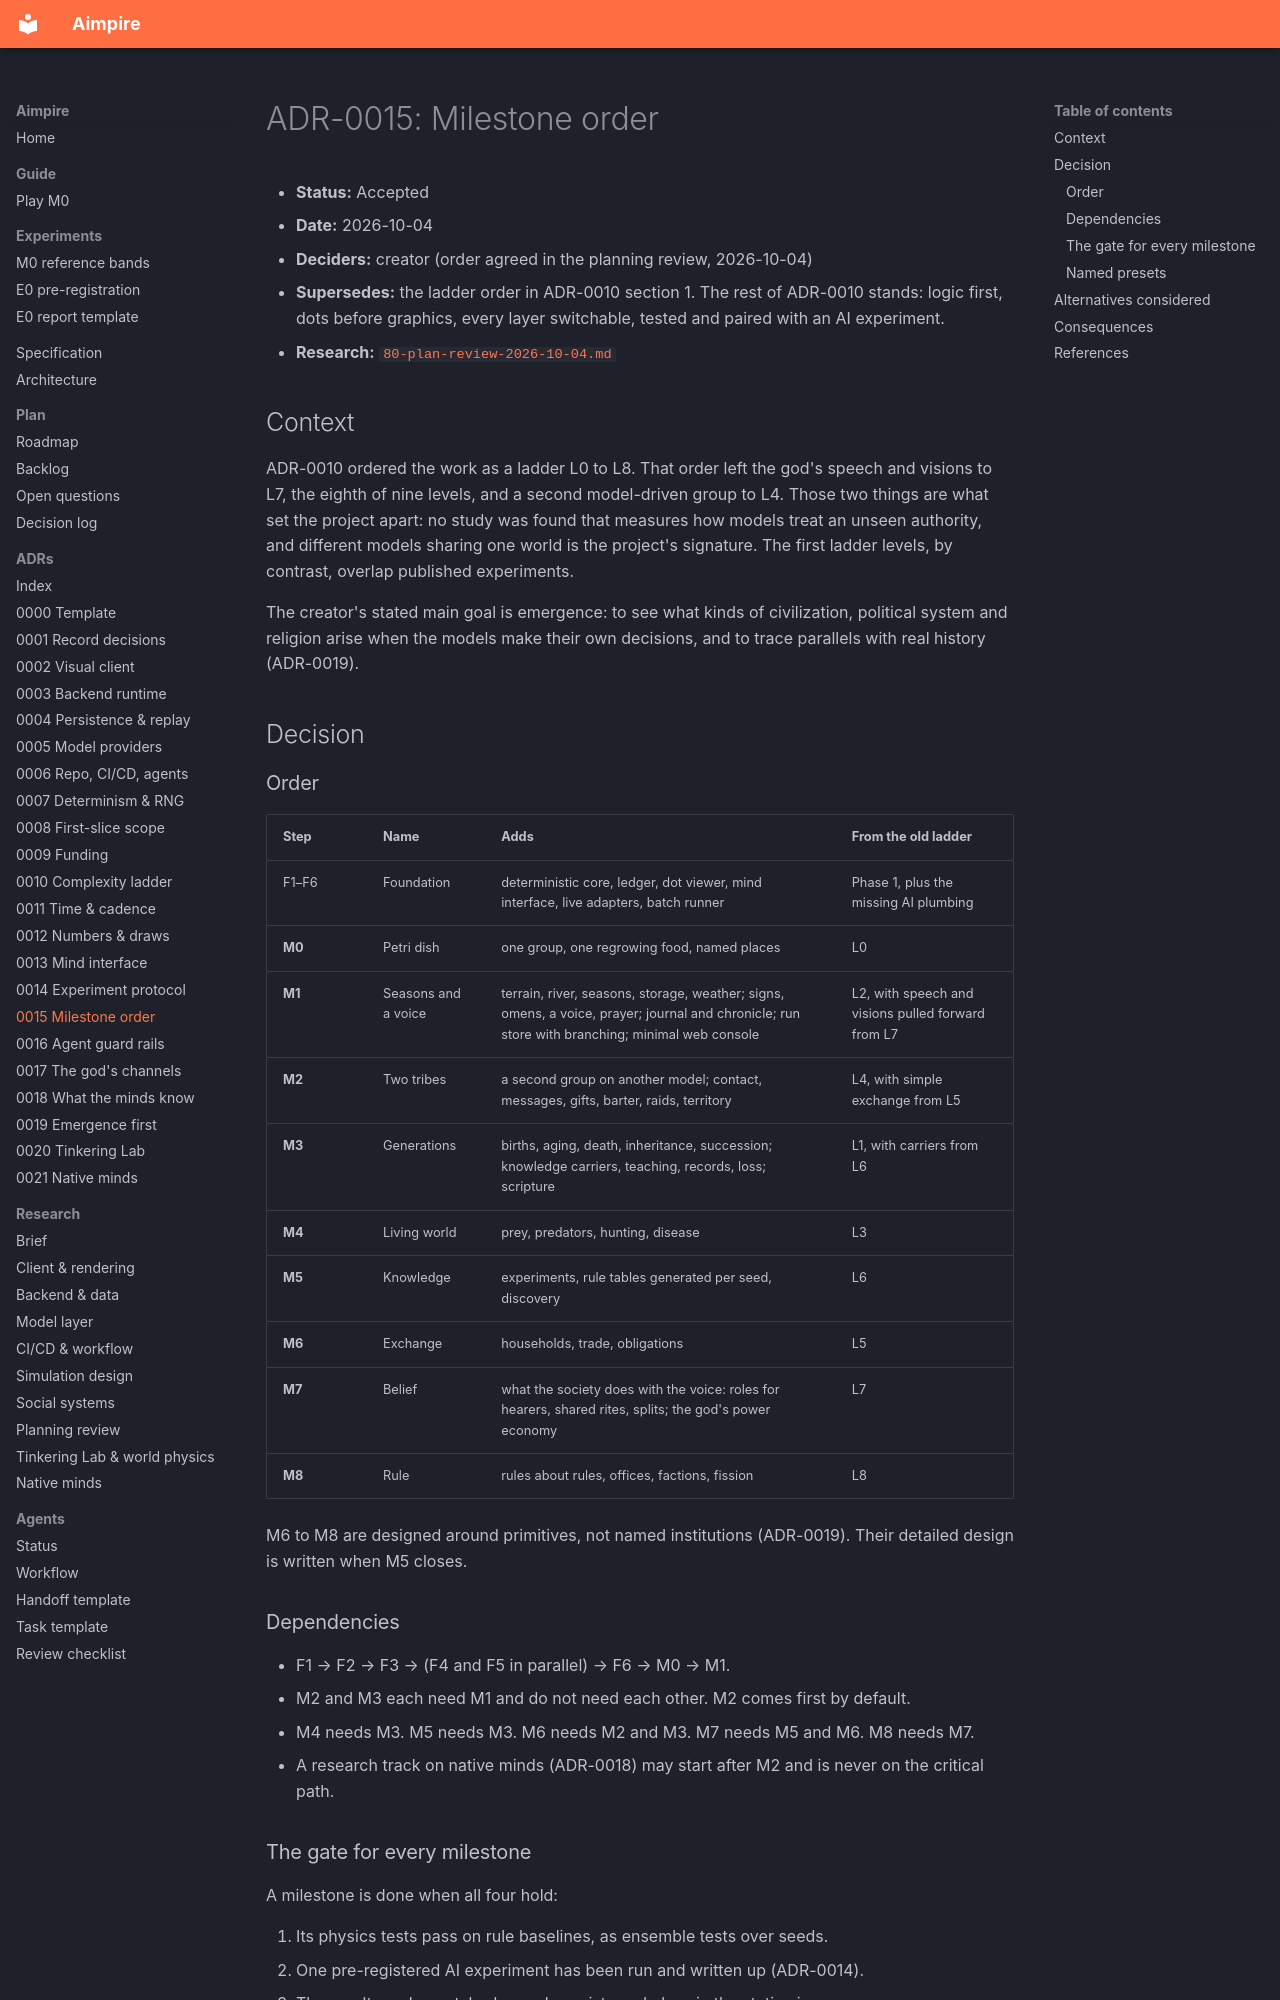

repository: seedfourtytwo/aimpire · page: adr/0015-milestone-order/index.html · generator: mkdocs

# ADR-0015: Milestone order

- **Status:** Accepted
- **Date:** 2026-10-04
- **Deciders:** creator (order agreed in the planning review, 2026-10-04)
- **Supersedes:** the ladder order in ADR-0010 section 1. The rest of ADR-0010 stands: logic first, dots before graphics, every layer switchable, tested and paired with an AI experiment.
- **Research:** [`80-plan-review-2026-10-04.md`](../research/80-plan-review-2026-10-04.md)

## Context
ADR-0010 ordered the work as a ladder L0 to L8. That order left the god's speech and visions to L7, the eighth of nine levels, and a second model-driven group to L4. Those two things are what set the project apart: no study was found that measures how models treat an unseen authority, and different models sharing one world is the project's signature. The first ladder levels, by contrast, overlap published experiments.

The creator's stated main goal is emergence: to see what kinds of civilization, political system and religion arise when the models make their own decisions, and to trace parallels with real history (ADR-0019).

## Decision

### Order
| Step | Name | Adds | From the old ladder |
|---|---|---|---|
| F1–F6 | Foundation | deterministic core, ledger, dot viewer, mind interface, live adapters, batch runner | Phase 1, plus the missing AI plumbing |
| **M0** | Petri dish | one group, one regrowing food, named places | L0 |
| **M1** | Seasons and a voice | terrain, river, seasons, storage, weather; signs, omens, a voice, prayer; journal and chronicle; run store with branching; minimal web console | L2, with speech and visions pulled forward from L7 |
| **M2** | Two tribes | a second group on another model; contact, messages, gifts, barter, raids, territory | L4, with simple exchange from L5 |
| **M3** | Generations | births, aging, death, inheritance, succession; knowledge carriers, teaching, records, loss; scripture | L1, with carriers from L6 |
| **M4** | Living world | prey, predators, hunting, disease | L3 |
| **M5** | Knowledge | experiments, rule tables generated per seed, discovery | L6 |
| **M6** | Exchange | households, trade, obligations | L5 |
| **M7** | Belief | what the society does with the voice: roles for hearers, shared rites, splits; the god's power economy | L7 |
| **M8** | Rule | rules about rules, offices, factions, fission | L8 |

M6 to M8 are designed around primitives, not named institutions (ADR-0019). Their detailed design is written when M5 closes.

### Dependencies
- F1 → F2 → F3 → (F4 and F5 in parallel) → F6 → M0 → M1.
- M2 and M3 each need M1 and do not need each other. M2 comes first by default.
- M4 needs M3. M5 needs M3. M6 needs M2 and M3. M7 needs M5 and M6. M8 needs M7.
- A research track on native minds (ADR-0018) may start after M2 and is never on the critical path.
